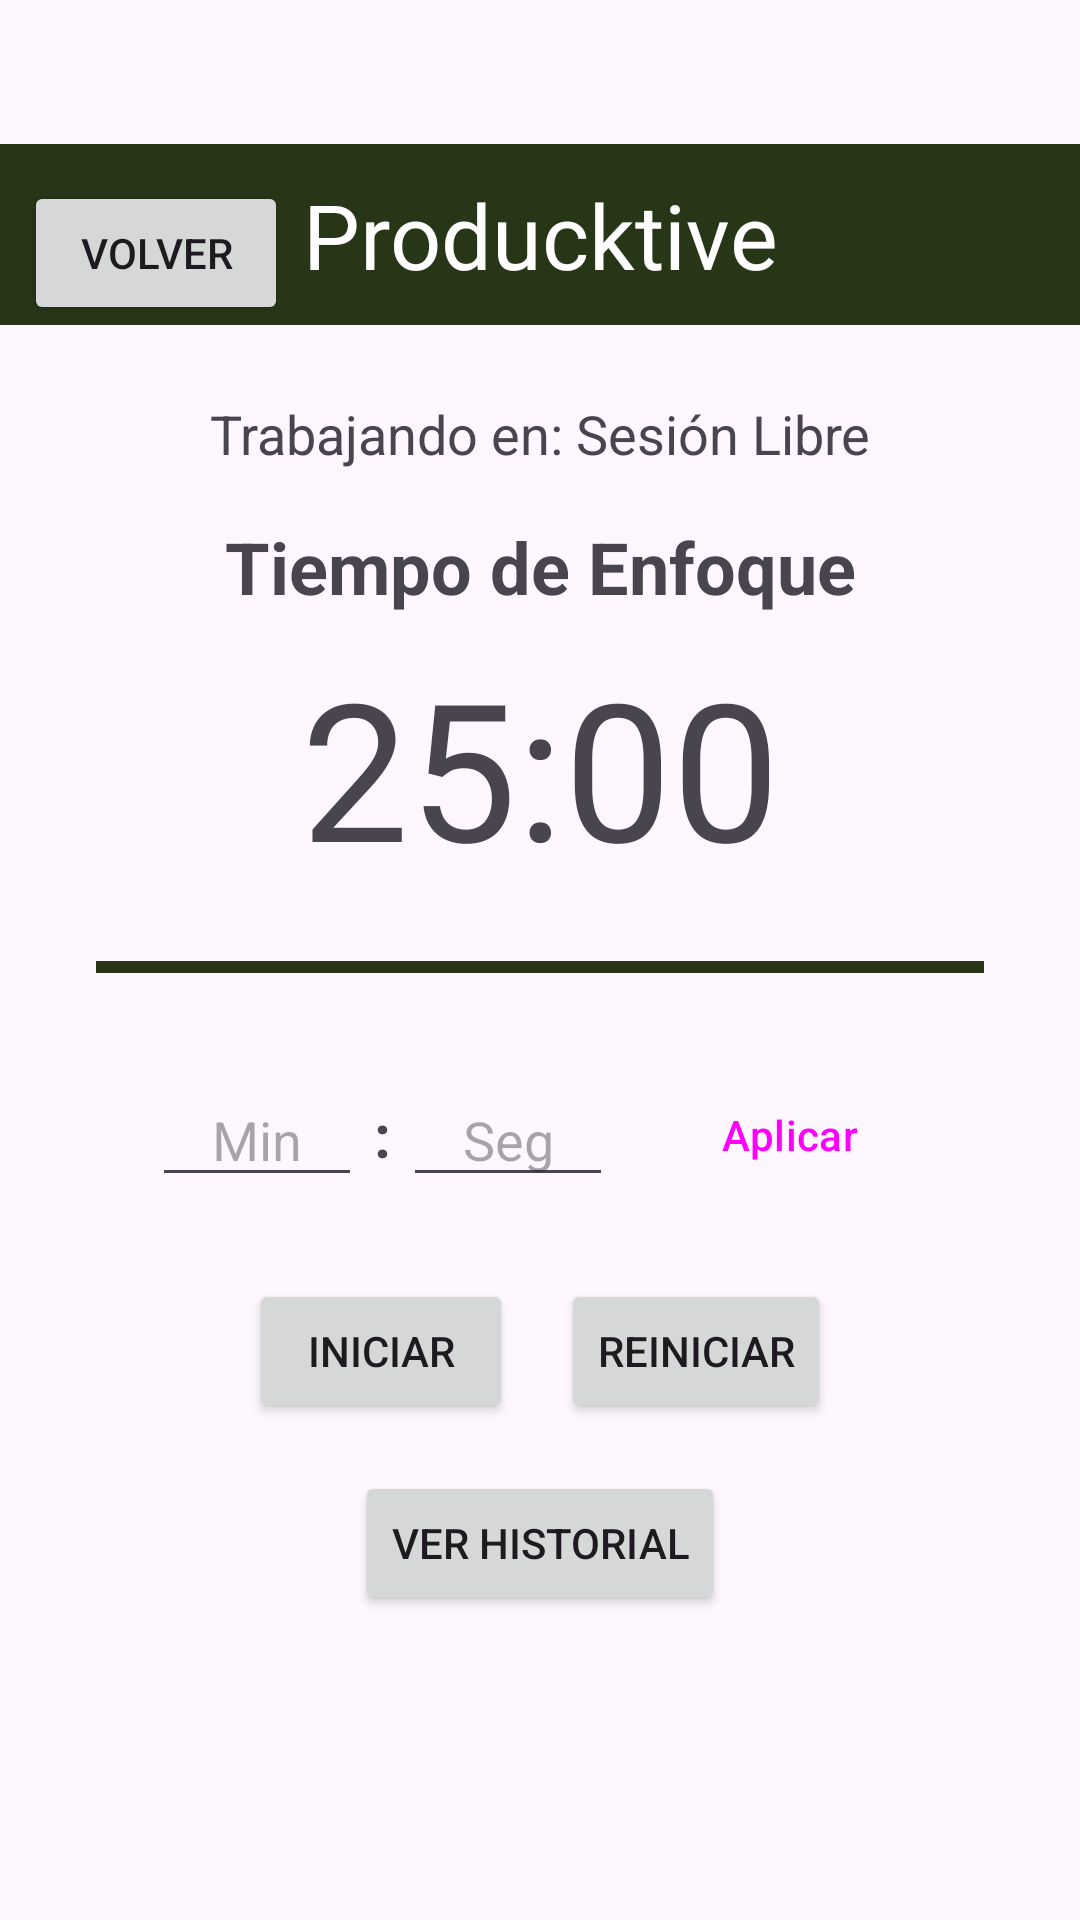

Reconstruct the res/layout file that produces this screen, plus the resources it refers to.
<!-- AndroidManifest.xml: application theme Theme.DSMInvestigacion01 -->
<!-- res/layout/activity_pomodoro.xml -->
<?xml version="1.0" encoding="utf-8"?>
<androidx.constraintlayout.widget.ConstraintLayout
    xmlns:android="http://schemas.android.com/apk/res/android"
    xmlns:app="http://schemas.android.com/apk/res-auto"
    xmlns:tools="http://schemas.android.com/tools"
    android:layout_width="match_parent"
    android:layout_height="match_parent">

    

    

    <TextView
        android:id="@+id/appTitle"
        android:layout_width="match_parent"
        android:layout_height="wrap_content"
        android:layout_marginTop="48dp"
        android:background="@color/primary"
        android:padding="@dimen/title_padding"
        android:text="@string/app_name"
        android:textAlignment="center"
        android:textColor="@color/bg_light"
        android:textFontWeight="400"
        android:textSize="@dimen/title_text_size"
        app:layout_constraintEnd_toEndOf="parent"
        app:layout_constraintHorizontal_bias="0.0"
        app:layout_constraintStart_toStartOf="parent"
        app:layout_constraintTop_toTopOf="parent" />



    <Button
        android:id="@+id/btnVolverPrincipal"
        android:layout_width="wrap_content"
        android:layout_height="wrap_content"
        android:layout_marginStart="8dp"
        android:text="Volver"
        app:layout_constraintBottom_toBottomOf="@+id/appTitle"
        app:layout_constraintStart_toStartOf="parent"
        app:layout_constraintTop_toTopOf="parent"
        app:layout_constraintVertical_bias="1.0" />

    <TextView
        android:id="@+id/tvWorkingOn"
        android:layout_width="wrap_content"
        android:layout_height="wrap_content"
        android:layout_marginTop="24dp"
        android:text="Trabajando en: Sesión Libre"
        android:textSize="18sp"
        android:textAlignment="center"
        app:layout_constraintEnd_toEndOf="parent"
        app:layout_constraintStart_toStartOf="parent"
        app:layout_constraintTop_toBottomOf="@+id/appTitle" />

    
    <TextView
        android:id="@+id/tvPhaseStatus"
        android:layout_width="wrap_content"
        android:layout_height="wrap_content"
        android:layout_marginTop="16dp"
        android:text="Tiempo de Enfoque"
        android:textSize="24sp"
        android:textStyle="bold"
        app:layout_constraintEnd_toEndOf="parent"
        app:layout_constraintStart_toStartOf="parent"
        app:layout_constraintTop_toBottomOf="@+id/tvWorkingOn" />

    
    <TextView
        android:id="@+id/tvTimer"
        android:layout_width="wrap_content"
        android:layout_height="wrap_content"
        android:layout_marginTop="8dp"
        android:text="25:00"
        android:textSize="64sp"
        app:layout_constraintEnd_toEndOf="parent"
        app:layout_constraintStart_toStartOf="parent"
        app:layout_constraintTop_toBottomOf="@+id/tvPhaseStatus" />

    
    <ProgressBar
        android:id="@+id/pomodoroProgressBar"
        style="?android:attr/progressBarStyleHorizontal"
        android:layout_width="0dp"
        android:layout_height="wrap_content"
        android:layout_marginHorizontal="32dp"
        android:layout_marginTop="16dp"
        android:max="100"
        android:progress="100"
        android:progressTint="@color/primary"
        app:layout_constraintEnd_toEndOf="parent"
        app:layout_constraintStart_toStartOf="parent"
        app:layout_constraintTop_toBottomOf="@+id/tvTimer" />


    <LinearLayout
        android:id="@+id/layoutTiempos"
        android:layout_width="wrap_content"
        android:layout_height="wrap_content"
        android:layout_marginTop="24dp"
        android:orientation="horizontal"
        android:gravity="center_vertical"
        app:layout_constraintEnd_toEndOf="parent"
        app:layout_constraintStart_toStartOf="parent"
        app:layout_constraintTop_toBottomOf="@+id/pomodoroProgressBar">

        <EditText
            android:id="@+id/etCustomMinutes"
            android:layout_width="70dp"
            android:layout_height="wrap_content"
            android:hint="Min"
            android:inputType="number"
            android:textAlignment="center" />

        <TextView
            android:layout_width="wrap_content"
            android:layout_height="wrap_content"
            android:text=":"
            android:textSize="20sp"
            android:textStyle="bold"
            android:layout_marginHorizontal="4dp"/>

        <EditText
            android:id="@+id/etCustomSeconds"
            android:layout_width="70dp"
            android:layout_height="wrap_content"
            android:hint="Seg"
            android:inputType="number"
            android:textAlignment="center" />

        <Button
            android:id="@+id/btnSetTime"
            style="?attr/materialButtonOutlinedStyle"
            android:layout_width="wrap_content"
            android:layout_height="wrap_content"
            android:layout_marginStart="12dp"
            android:text="Aplicar" />
    </LinearLayout>

    
    <LinearLayout
        android:id="@+id/layoutBotones"
        android:layout_width="wrap_content"
        android:layout_height="wrap_content"
        android:layout_marginTop="24dp"
        android:orientation="horizontal"
        app:layout_constraintEnd_toEndOf="parent"
        app:layout_constraintStart_toStartOf="parent"
        app:layout_constraintTop_toBottomOf="@+id/layoutTiempos">

        <Button
            android:id="@+id/btnStartPause"
            android:layout_width="wrap_content"
            android:layout_height="wrap_content"
            android:layout_marginEnd="16dp"
            android:text="Iniciar" />

        <Button
            android:id="@+id/btnReset"
            android:layout_width="wrap_content"
            android:layout_height="wrap_content"
            android:text="Reiniciar" />

    </LinearLayout>

    
    <Button
        android:id="@+id/btnViewHistory"
        android:layout_width="wrap_content"
        android:layout_height="wrap_content"
        android:layout_marginTop="16dp"
        android:text="Ver Historial"
        app:layout_constraintEnd_toEndOf="parent"
        app:layout_constraintStart_toStartOf="parent"
        app:layout_constraintTop_toBottomOf="@+id/layoutBotones" />

</androidx.constraintlayout.widget.ConstraintLayout>
<!-- resources referenced by this layout -->
<resources>
  <color name="bg_light">#FFFFFFFF</color>
  <color name="primary">#283618</color>
  <dimen name="title_padding">10dp</dimen>
  <dimen name="title_text_size">30sp</dimen>
  <string name="app_name">Producktive</string>
  <style name="Theme.DSMInvestigacion01" parent="Base.Theme.app_light" />
  <style name="Base.Theme.app_light" parent="Theme.Material3.DayNight.NoActionBar">
          <item name="colorPrimary">@color/primary</item>
          <item name="colorSecondary">@color/task_pending</item>
          <item name="colorOnSecondary">@color/task_completed</item>
          <item name="colorAccent">@color/accent</item>
      </style>
  <color name="task_pending">#212121</color>
  <color name="task_completed">#9E9E9E</color>
  <color name="accent">#BC6C25</color>
</resources>
